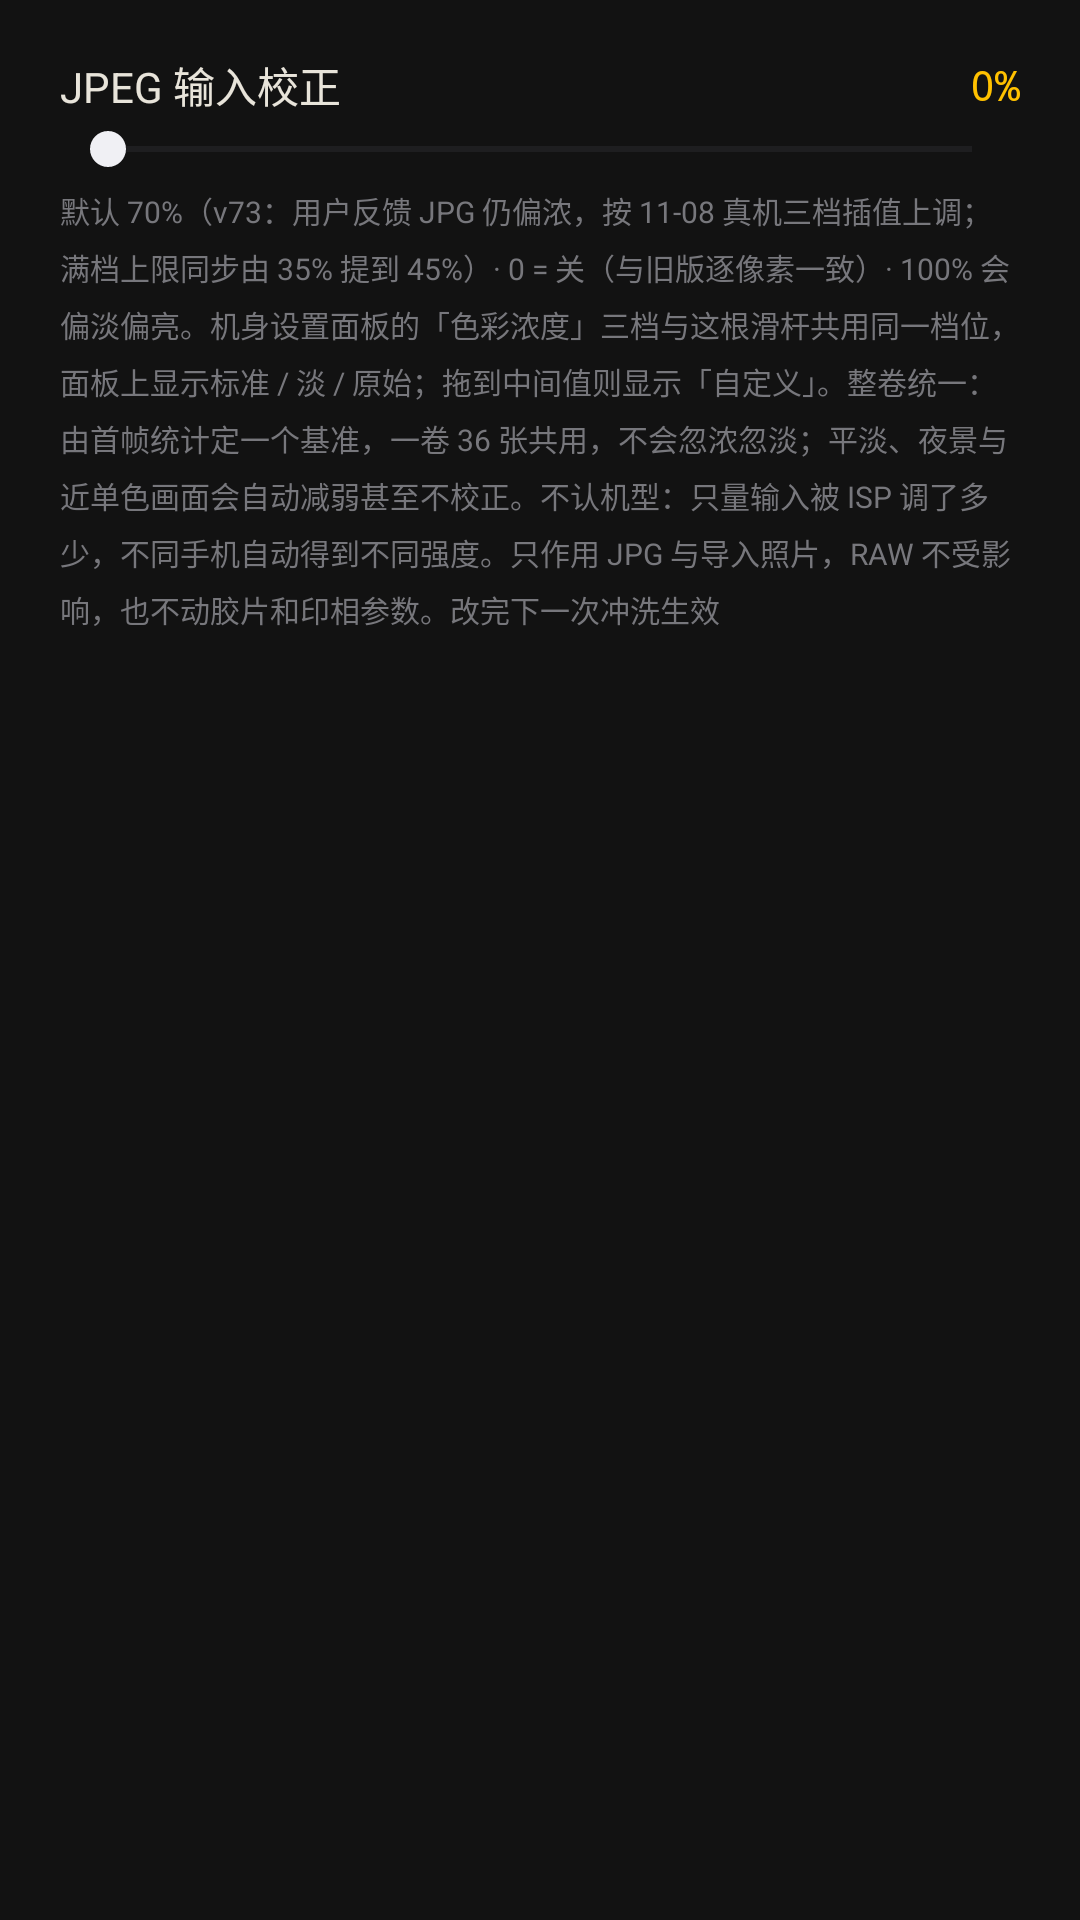

This screen was rendered from an Android layout file. Write that file and the resources it references.
<!-- AndroidManifest.xml: application theme Theme.FilmCam -->
<!-- res/layout/dialog_jpeg_normalize.xml -->
<?xml version="1.0" encoding="utf-8"?>
<ScrollView xmlns:android="http://schemas.android.com/apk/res/android"
    android:layout_width="match_parent"
    android:layout_height="wrap_content"
    android:overScrollMode="never">

    <LinearLayout
        android:layout_width="match_parent"
        android:layout_height="wrap_content"
        android:orientation="vertical"
        android:paddingStart="20dp"
        android:paddingEnd="20dp"
        android:paddingTop="8dp"
        android:paddingBottom="12dp">

        <LinearLayout
            android:layout_width="match_parent"
            android:layout_height="wrap_content"
            android:gravity="center_vertical"
            android:orientation="horizontal"
            android:paddingTop="10dp">

            <TextView
                android:layout_width="0dp"
                android:layout_height="wrap_content"
                android:layout_weight="1"
                android:text="@string/eng_jpeg_norm"
                android:textColor="#E8E4DA"
                android:textSize="14sp" />

            <TextView
                android:id="@+id/tvJpegValue"
                android:layout_width="wrap_content"
                android:layout_height="wrap_content"
                android:fontFamily="monospace"
                android:text="0%"
                android:textColor="#FFC100"
                android:textSize="14sp" />
        </LinearLayout>

        <SeekBar
            android:id="@+id/sbJpegNorm"
            android:layout_width="match_parent"
            android:layout_height="wrap_content"
            android:layout_marginTop="2dp"
            android:max="100"
            android:progressTint="#FFC100"
            android:progressBackgroundTint="#3A3A40"
            android:thumbTint="#F0F0F4" />

        <TextView
            android:layout_width="match_parent"
            android:layout_height="wrap_content"
            android:layout_marginTop="4dp"
            android:text="@string/eng_jpeg_norm_note"
            android:textColor="#77777C"
            android:textSize="10sp"
            android:lineSpacingMultiplier="1.3" />

    </LinearLayout>
</ScrollView>
<!-- resources referenced by this layout -->
<resources>
  <string name="eng_jpeg_norm">JPEG 输入校正</string>
  <string name="eng_jpeg_norm_note">默认 70%（v73：用户反馈 JPG 仍偏浓，按 11-08 真机三档插值上调；满档上限同步由 35% 提到 45%）· 0 = 关（与旧版逐像素一致）· 100% 会偏淡偏亮。机身设置面板的「色彩浓度」三档与这根滑杆共用同一档位，面板上显示标准 / 淡 / 原始；拖到中间值则显示「自定义」。整卷统一：由首帧统计定一个基准，一卷 36 张共用，不会忽浓忽淡；平淡、夜景与近单色画面会自动减弱甚至不校正。不认机型：只量输入被 ISP 调了多少，不同手机自动得到不同强度。只作用 JPG 与导入照片，RAW 不受影响，也不动胶片和印相参数。改完下一次冲洗生效</string>
  <style name="Theme.FilmCam" parent="Theme.MaterialComponents.NoActionBar">
          
      </style>
</resources>
